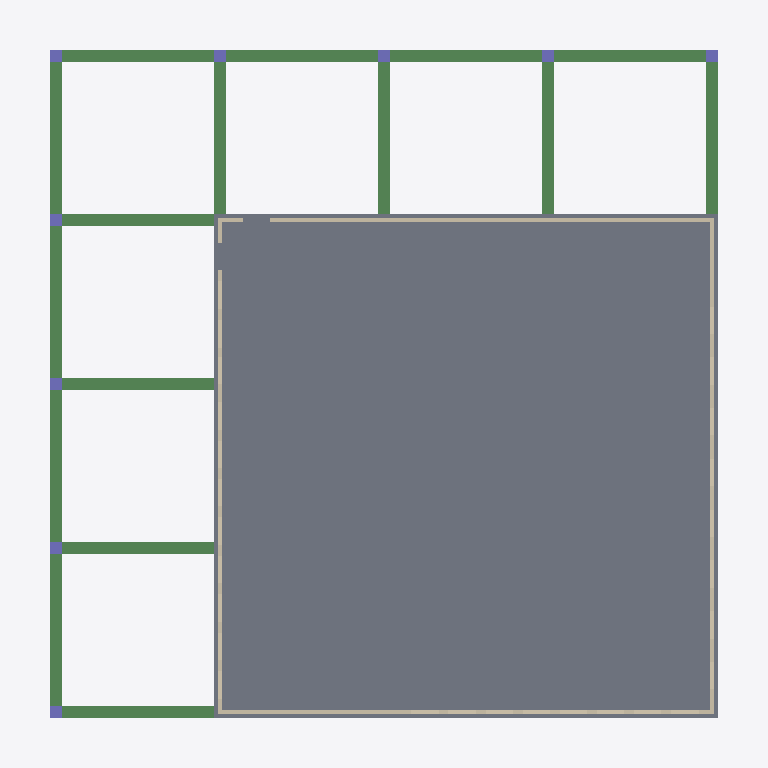
Plan cut of the same IFC building model at storey 'Level 1' (level 0.00 m, cut at 1.40 m), seen from above with north up, elements coloured by IFC class: 16 beams (green), 9 columns (violet), 4 walls (beige), 1 slab (grey). Cut surfaces are drawn darker.
Extent 23.8 m × 23.8 m × 8.2 m (x, y, z). Storeys (4): FD at -0.91 m; Level 1 at 0.00 m; Level 2 at 3.66 m; RF at 7.32 m. Elements (44): 16 IfcBeam, 11 IfcSlab, 9 IfcColumn, 8 IfcWall.

HEADER;
FILE_DESCRIPTION(('ViewDefinition [ReferenceView_V1.2]','RevitIdentifiers [ContentGUID: a1b52b02-49a7-4362-bb86-1e2982ac6d78, VersionGUID: ed1cc2f0-f34d-43ef-a74f-0962600fdd44, NumberOfSaves: 20]','CoordinateReference [CoordinateBase: Shared Coordinates]','ExchangeRequirement [Structural]'),'2;1');
FILE_NAME('4structural_activity4t.ifc','2026-11-17T15:39:29-08:00',(''),(''),'ODA SDAI 25.12','Autodesk - Revit 26.5.10.38 (ENU) - 26.5.10.38','');
FILE_SCHEMA(('IFC4'));
ENDSEC;
DATA;
#27=IFCPROJECT('2XjIi2IQT3Ohk67YbzKvA8',#6,'Project Number',$,$,'Project Name','Project Status',(#22),#3384);
#49=IFCSITE('2XjIi2IQT3Ohk67YbzKvAA',#6,'Default',$,$,#48,$,$,.ELEMENT.,(42,21,31,209411),(-71,-3,-24,-208374),0.0,$,$);
#31=IFCBUILDING('2XjIi2IQT3Ohk67YbzKvA9',#6,'',$,$,#30,$,'',.ELEMENT.,$,$,#28);
#35=IFCBUILDINGSTOREY('2dUUtpjxjAUhS__nfSONfM',#6,'FD',$,$,#34,$,'FD',.ELEMENT.,-3.0);
#38=IFCBUILDINGSTOREY('12f1l24kT8d9RBml7$P4Yu',#6,'Level 1',$,$,#37,$,'Level 1',.ELEMENT.,0.0);
#42=IFCBUILDINGSTOREY('0pudd0TGPB4OiLkwVCfEhC',#6,'Level 2',$,$,#41,$,'Level 2',.ELEMENT.,12.0);
#46=IFCBUILDINGSTOREY('2dUUtpjxjAUhS__nfSON$L',#6,'RF',$,$,#45,$,'RF',.ELEMENT.,24.0);
#588=IFCSLAB('1mpUvyR_LFdubCAac2Le4j',#6,'Foundation Slab:18" Foundation Slab:582129',$,$,#573,#587,'582129',.BASESLAB.);
#1535=IFCWALL('0$Pw$mY194DuxSGHI4fJtE',#6,'Basic Wall:Generic - 6":592893',$,$,#1480,#1484,'592893',.NOTDEFINED.);
#1794=IFCWALL('0$Pw$mY194DuxSGHI4fJfP',#6,'Basic Wall:Generic - 6":593002',$,$,#1739,#1743,'593002',.NOTDEFINED.);
#1107=IFCWALL('0$Pw$mY194DuxSGHI4fJp4',#6,'Basic Wall:Generic - 6":592631',$,$,#1033,#1037,'592631',.NOTDEFINED.);
#1436=IFCWALL('0$Pw$mY194DuxSGHI4fJsZ',#6,'Basic Wall:Generic - 6":592784',$,$,#1409,#1413,'592784',.NOTDEFINED.);
#643=IFCBEAM('39AMhOkdD60hfQDZ3airDE',#6,'Concrete-Rectangular Beam:16 x 18:582339',$,$,#642,#639,'582339',.BEAM.);
#689=IFCBEAM('39AMhOkdD60hfQDZ3airDr',#6,'Concrete-Rectangular Beam:16 x 18:582392',$,$,#688,#685,'582392',.BEAM.);
#733=IFCBEAM('39AMhOkdD60hfQDZ3airBq',#6,'Concrete-Rectangular Beam:16 x 18:582521',$,$,#732,#729,'582521',.BEAM.);
#819=IFCBEAM('39AMhOkdD60hfQDZ3air9U',#6,'Concrete-Rectangular Beam:16 x 18:582611',$,$,#818,#815,'582611',.BEAM.);
#776=IFCBEAM('39AMhOkdD60hfQDZ3air8J',#6,'Concrete-Rectangular Beam:16 x 18:582558',$,$,#775,#772,'582558',.BEAM.);
#862=IFCBEAM('39AMhOkdD60hfQDZ3airJu',#6,'Concrete-Rectangular Beam:16 x 18:583029',$,$,#861,#858,'583029',.BEAM.);
#905=IFCBEAM('39AMhOkdD60hfQDZ3airGo',#6,'Concrete-Rectangular Beam:16 x 18:583103',$,$,#904,#901,'583103',.BEAM.);
#948=IFCBEAM('39AMhOkdD60hfQDZ3airHz',#6,'Concrete-Rectangular Beam:16 x 18:583152',$,$,#947,#944,'583152',.BEAM.);
#2830=IFCBEAM('1VKICAiUzEJxK_vMulAFJp',#6,'Concrete-Rectangular Beam:16 x 18:603984',$,$,#2829,#2826,'603984',.BEAM.);
#2873=IFCBEAM('1VKICAiUzEJxK_vMulAFJn',#6,'Concrete-Rectangular Beam:16 x 18:603986',$,$,#2872,#2869,'603986',.BEAM.);
#2916=IFCBEAM('1VKICAiUzEJxK_vMulAFJt',#6,'Concrete-Rectangular Beam:16 x 18:603988',$,$,#2915,#2912,'603988',.BEAM.);
#2959=IFCBEAM('1VKICAiUzEJxK_vMulAFJr',#6,'Concrete-Rectangular Beam:16 x 18:603990',$,$,#2958,#2955,'603990',.BEAM.);
#3002=IFCBEAM('1VKICAiUzEJxK_vMulAFJx',#6,'Concrete-Rectangular Beam:16 x 18:603992',$,$,#3001,#2998,'603992',.BEAM.);
#3045=IFCBEAM('1VKICAiUzEJxK_vMulAFJv',#6,'Concrete-Rectangular Beam:16 x 18:603994',$,$,#3044,#3041,'603994',.BEAM.);
#3088=IFCBEAM('1VKICAiUzEJxK_vMulAFJ$',#6,'Concrete-Rectangular Beam:16 x 18:603996',$,$,#3087,#3084,'603996',.BEAM.);
#3131=IFCBEAM('1VKICAiUzEJxK_vMulAFJz',#6,'Concrete-Rectangular Beam:16 x 18:603998',$,$,#3130,#3127,'603998',.BEAM.);
#321=IFCCOLUMN('1mpUvyR_LFdubCAac2Le5f',#6,'Concrete-Rectangular-Column:16''x16'':582069',$,$,#320,#317,'582069',.COLUMN.);
#357=IFCCOLUMN('1mpUvyR_LFdubCAac2Le5a',#6,'Concrete-Rectangular-Column:16''x16'':582072',$,$,#356,#353,'582072',.COLUMN.);
#391=IFCCOLUMN('1mpUvyR_LFdubCAac2Le5d',#6,'Concrete-Rectangular-Column:16''x16'':582075',$,$,#390,#387,'582075',.COLUMN.);
#457=IFCCOLUMN('1mpUvyR_LFdubCAac2Le4O',#6,'Concrete-Rectangular-Column:16''x16'':582084',$,$,#456,#453,'582084',.COLUMN.);
#424=IFCCOLUMN('1mpUvyR_LFdubCAac2Le4T',#6,'Concrete-Rectangular-Column:16''x16'':582081',$,$,#423,#420,'582081',.COLUMN.);
#490=IFCCOLUMN('1mpUvyR_LFdubCAac2Le4M',#6,'Concrete-Rectangular-Column:16''x16'':582090',$,$,#489,#486,'582090',.COLUMN.);
#523=IFCCOLUMN('1mpUvyR_LFdubCAac2Le4H',#6,'Concrete-Rectangular-Column:16''x16'':582093',$,$,#522,#519,'582093',.COLUMN.);
#556=IFCCOLUMN('1mpUvyR_LFdubCAac2Le4C',#6,'Concrete-Rectangular-Column:16''x16'':582096',$,$,#555,#552,'582096',.COLUMN.);
#1014=IFCCOLUMN('3wRvLW8Uv0CfQ6rnSzwAFN',#6,'Concrete-Rectangular-Column:16''x16'' 4:591019',$,$,#1013,#1010,'591019',.COLUMN.);
ENDSEC;
